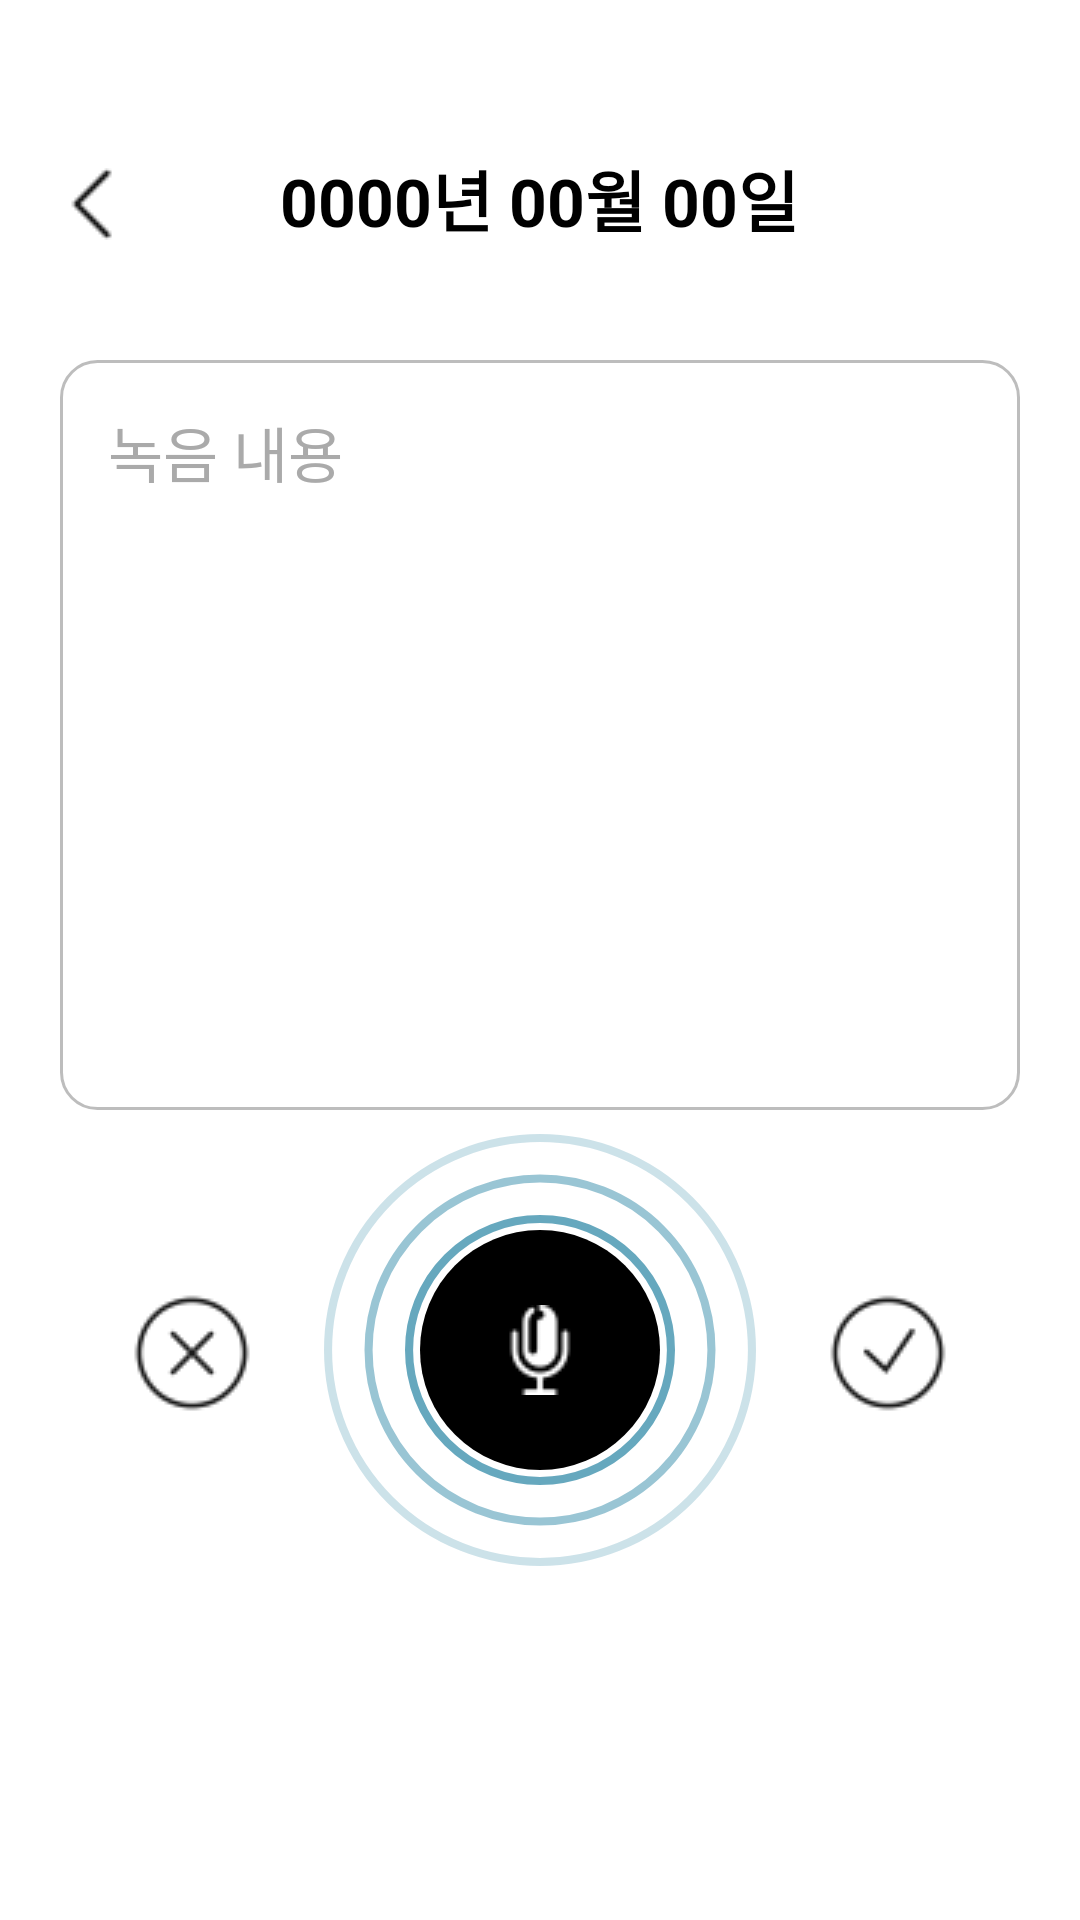

Layout XML and referenced resources for this Android screen:
<!-- AndroidManifest.xml: application theme Theme.VoiceDay03 -->
<!-- res/layout/activity_record.xml -->
<?xml version="1.0" encoding="utf-8"?>
<RelativeLayout xmlns:android="http://schemas.android.com/apk/res/android"
    xmlns:app="http://schemas.android.com/apk/res-auto"
    android:layout_width="match_parent"
    android:layout_height="match_parent"
    android:padding="20dp"
    android:background="@android:color/white">

    
    <ImageButton
        android:id="@+id/left_arrow"
        android:layout_width="24dp"
        android:layout_height="24dp"
        android:src="@drawable/left_arrow"
        android:background="@android:color/transparent"
        android:layout_alignParentStart="true"
        android:contentDescription="@string/back"
        android:layout_marginVertical="36dp"/>

    
    <TextView
        android:id="@+id/record_date"
        android:layout_width="wrap_content"
        android:layout_height="wrap_content"
        android:text="0000년 00월 00일"
        android:textSize="22sp"
        android:textStyle="bold"
        android:layout_centerHorizontal="true"
        android:layout_marginTop="30dp"
        android:textColor="@color/black"/>

    
    <EditText
        android:id="@+id/record_textbox"
        android:layout_width="match_parent"
        android:layout_height="250dp"
        android:layout_centerHorizontal="true"
        android:layout_marginTop="100dp"
        android:hint="녹음 내용"
        android:padding="16dp"
        android:textSize="20sp"
        android:textColorHint="#AAAAAA"
        android:gravity="top|start"
        android:background="@drawable/edittext_rounded" />

    
    <FrameLayout
        android:id="@+id/record_button_container"
        android:layout_width="160dp"
        android:layout_height="160dp"
        android:layout_centerHorizontal="true"
        android:layout_alignParentBottom="true"
        android:layout_marginBottom="90dp">

        
        <ImageView
            android:layout_width="160dp"
            android:layout_height="160dp"
            android:src="@drawable/record_3circle"
            android:scaleType="centerInside"
            android:layout_gravity="center"
            android:padding="8dp"/>

        
        <ImageButton
            android:id="@+id/btn_record"
            android:layout_width="80dp"
            android:layout_height="80dp"
            android:layout_gravity="center"
            android:src="@drawable/ic_mic"
            android:background="@drawable/record_button_bg"
            android:contentDescription="@string/record" />
    </FrameLayout>

    
    <ImageButton
        android:id="@+id/cancel_button"
        android:layout_width="48dp"
        android:layout_height="48dp"
        android:src="@drawable/ic_cancel"
        android:layout_alignParentBottom="true"
        android:layout_marginBottom="145dp"
        android:layout_alignParentStart="true"
        android:layout_marginStart="20dp"
        android:background="@android:color/transparent"
        android:contentDescription="@string/cancel"/>

    
    <ImageButton
        android:id="@+id/check_button"
        android:layout_width="48dp"
        android:layout_height="48dp"
        android:src="@drawable/ic_check"
        android:layout_alignParentBottom="true"
        android:layout_marginBottom="145dp"
        android:layout_alignParentEnd="true"
        android:layout_marginEnd="20dp"
        android:background="@android:color/transparent"
        android:contentDescription="@string/submit"/>

</RelativeLayout>
<!-- resources referenced by this layout -->
<resources>
  <!-- drawable edittext_rounded (drawable) -->
  <?xml version="1.0" encoding="utf-8"?>
  <shape xmlns:android="http://schemas.android.com/apk/res/android"
      android:shape="rectangle">
  
      
      <solid android:color="@android:color/white" />
      
      <stroke
          android:width="1dp"
          android:color="#BDBDBD" />
      
      <corners android:radius="12dp" />
      
      <padding
          android:left="8dp"
          android:top="8dp"
          android:right="8dp"
          android:bottom="8dp" />
  </shape>
  <!-- drawable ic_cancel: png bitmap (drawable, 983 bytes) -->
  <!-- drawable ic_check: png bitmap (drawable, 1058 bytes) -->
  <!-- drawable ic_mic: png bitmap (drawable, 550 bytes) -->
  <!-- drawable left_arrow: png bitmap (drawable, 208 bytes) -->
  <!-- drawable record_3circle (drawable) -->
  <?xml version="1.0" encoding="utf-8"?>
  <layer-list xmlns:android="http://schemas.android.com/apk/res/android">
  
      
      <item android:gravity="center">
          <shape android:shape="oval">
              <size android:width="160dp" android:height="160dp"/>
              <stroke android:width="3dp" android:color="#33006E93"/> 
              <solid android:color="@android:color/transparent"/>
          </shape>
      </item>
  
      
      <item android:gravity="center">
          <shape android:shape="oval">
              <size android:width="130dp" android:height="130dp"/>
              <stroke android:width="3dp" android:color="#66006E93"/> 
              <solid android:color="@android:color/transparent"/>
          </shape>
      </item>
  
      
      <item android:gravity="center">
          <shape android:shape="oval">
              <size android:width="100dp" android:height="100dp"/>
              <stroke android:width="3dp" android:color="#99006E93"/> 
              <solid android:color="@android:color/transparent"/>
          </shape>
      </item>
  
  </layer-list>
  <!-- drawable record_button_bg (drawable) -->
  <?xml version="1.0" encoding="utf-8"?>
  <shape xmlns:android="http://schemas.android.com/apk/res/android"
      android:shape="oval">
      <size
          android:width="35dp"
          android:height="35dp" />
      <solid android:color="#000000" />
  
  </shape>
  <string name="back">뒤로 가기</string>
  <string name="cancel">녹음 취소</string>
  <string name="record">녹음 시작</string>
  <string name="submit">녹음 완료 및 일정추가페이지로 이동</string>
  <style name="Theme.VoiceDay03" parent="Base.Theme.VoiceDay03" />
  <style name="Base.Theme.VoiceDay03" parent="Theme.Material3.DayNight.NoActionBar">
          
          
      </style>
  <!-- not gathered from this repository: default colours our renderer supplied (Android Studio template values) -->
  <color name="black">#FF000000</color>
</resources>
